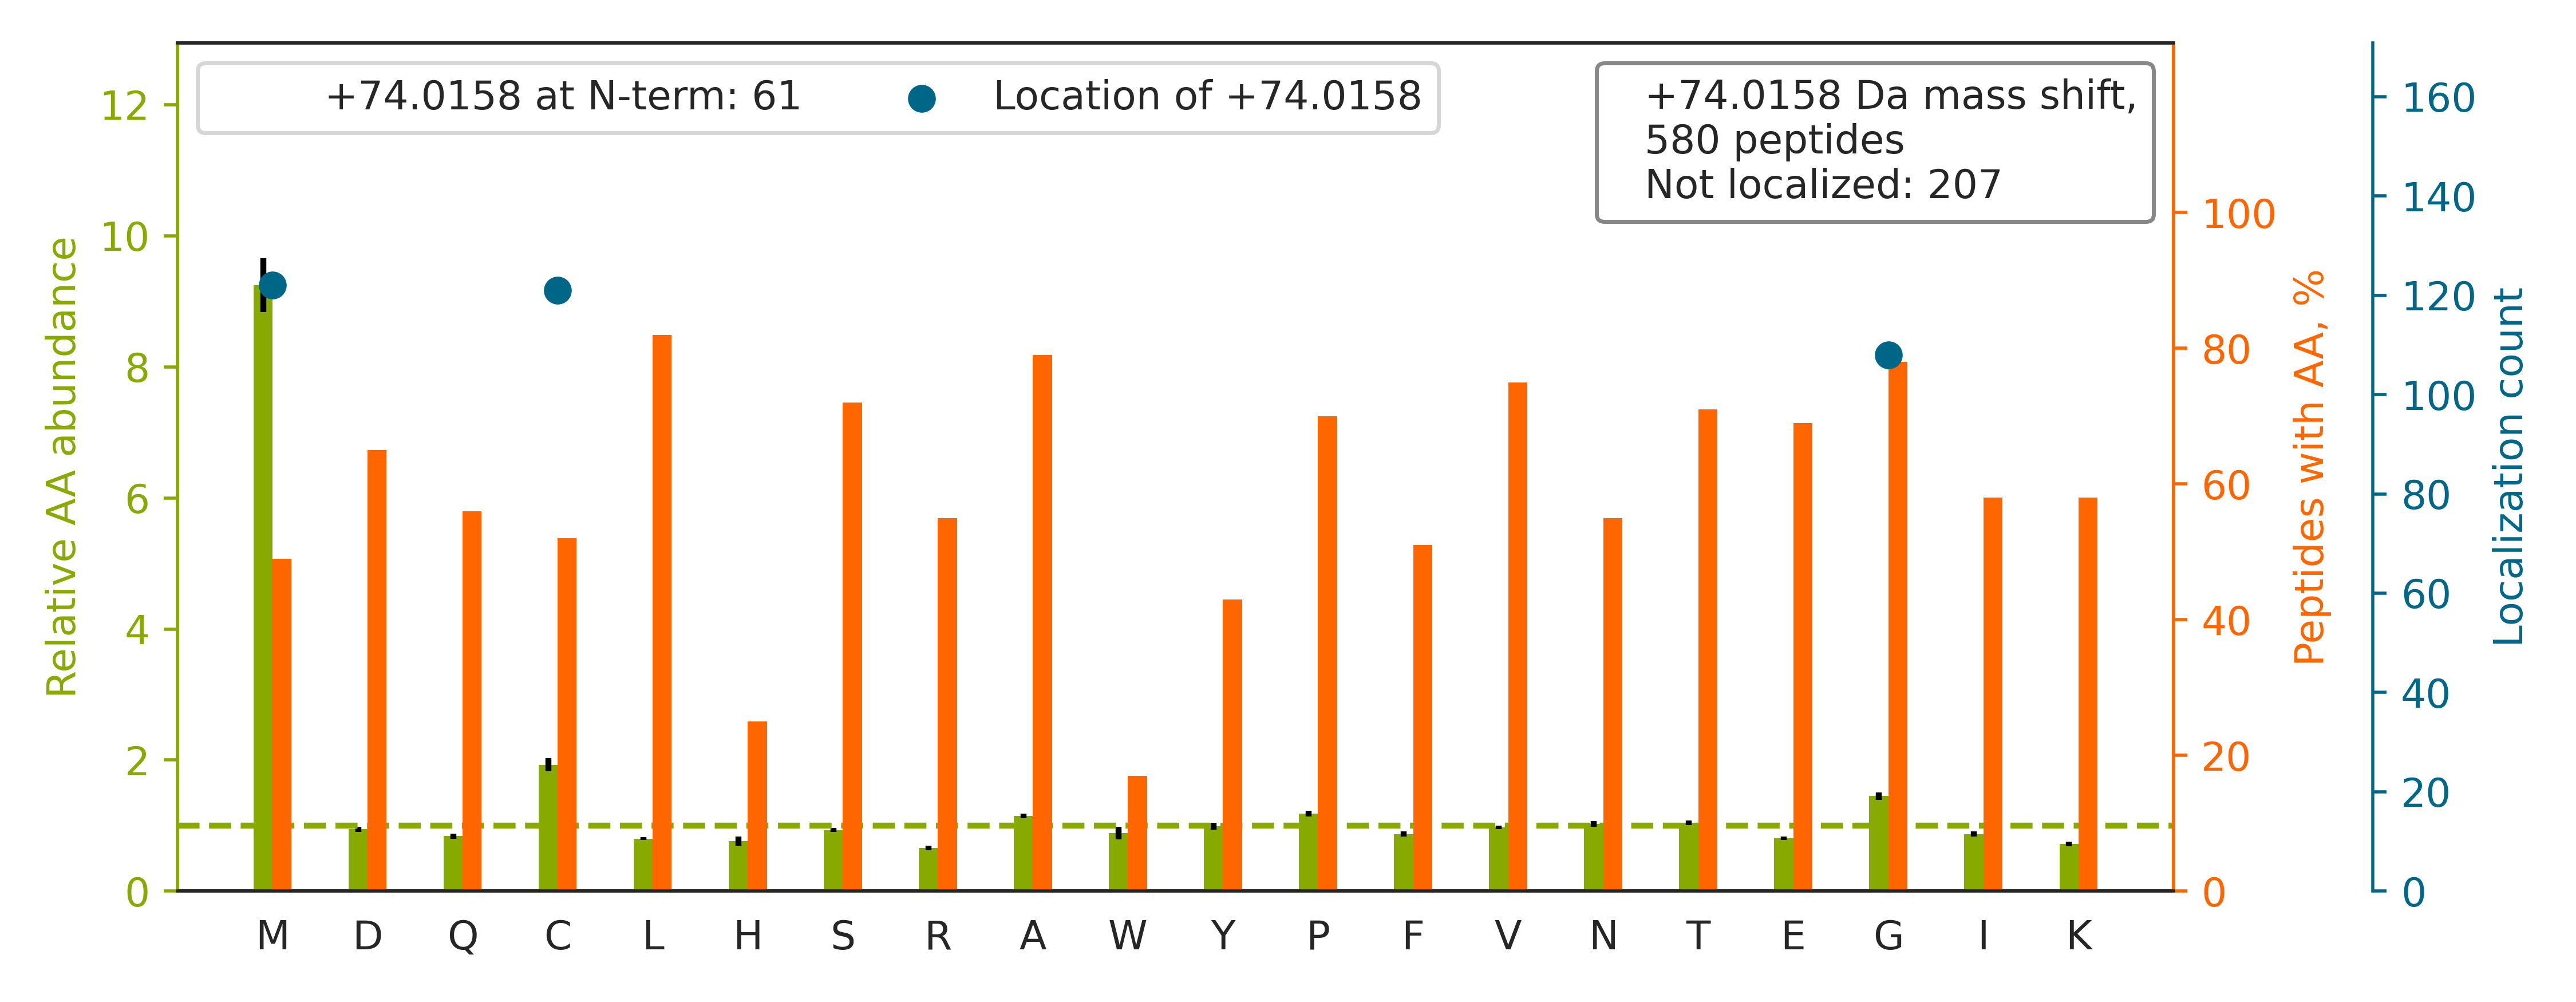

The file beside this chart, header and first rows:
top isoform	localization score	spectrum
R.NMGGPYGGGNYGPGGSGGSGGYGGR.S		81CPTAC_COprospective_W_VU_20160915_11CO…
R.FQSSAVM[+74]ALQEACEAYLVGLFEDTNLCAIHAK.…	0.9532	85CPTAC_COprospective_W_VU_20160630_11CO…
K.TTSGYAGGLSSAYGGLTSPGLSYSLGSSFGSGAGSSSF…		36CPTAC_COprospective_W_VU_20150824_11CO…
K.GCPAVLPIDHVYGTLGIVGATTTQR.Y		85CPTAC_COprospective_W_VU_20160630_11CO…
R.TPSSYGAGELLDFSLADAVNQEFLTTR.T		41CPTAC_COprospective_W_VU_20151124_21CO…
K.ALVLIAFAQYLQQC[+74]PFEDHVK.L	1.0	64CPTAC_COprospective_W_VU_20160318_11CO…
K.AQEACGPLEMDSALSVVQNLEKDLQEVK.A		87CPTAC_COprospective_W_VU_20160701_09CO…
K.QNC[+74]ELFEQLGEYKFQNALLVR.Y	1	35CPTAC_COprospective_W_VU_20150901_16CO…
R.ALG[+74]ALVDSCAPGLCPDWDSWDASKPVTNAR.E	0.9213	28CPTAC_COprospective_W_VU_20150810_05CO…
K.SHCIAEVENDEM[+74]PADLPSLAADFVESK.D	0.9997	43CPTAC_COprospective_W_VU_20151130_01CO…
K.LLSHC[+74]LLVTLAAHLPAEFTPAVHASLDKFLASV…	1.0	39CPTAC_COprospective_W_VU_20150909_09CO…
R.FGGGGDAGSKGPMVSAQESQAQAILQQAR.L		29CPTAC_COprospective_W_VU_20150810_11CO…
R.TTGIVM[+74]DSGDGVTHTVPIYEGYALPHAILR.L	0.5749	35CPTAC_COprospective_W_VU_20150901_16CO…
K.M[+74]SVQPTVSLGGFEITPPVVLR.L	1	52CPTAC_COprospective_W_VU_20160223_11CO…
K.GSPG[+74]AQGPPGAPGPLGIAGITGAR.G	0.03759	74CPTAC_COprospective_W_VU_20160912_11CO…
R.G[+74]PPGESGAAGPTGPIGSR.G	0.9909	03CPTAC_COprospective_W_VU_20150624_05CO…
K.NYC[+74]GLPGEYWLGNDKISQLTR.M	0.9481	88CPTAC_COprospective_W_VU_20160705_11CO…
K.NMITGTSQADCAVLIVAAGVGEFEAGISK.N		35CPTAC_COprospective_W_VU_20150901_16CO…
K.SGDAAIVDMVPGKPMCVESFSDYPPLGR.F		44CPTAC_COprospective_W_VU_20151202_20CO…
K.TPGAVNAC[+74]HLSCSALLQDNIADAVACAK.R	0.9251	17CPTAC_COprospective_W_VU_20150807_09CO…
K.DSVNPGVMVLLGCGALSSTCGQLASYPLALVR.T		26CPTAC_COprospective_W_VU_20150810_05CO…
K.AC[+74]ANPAAGSVILLENLR.F	1	70CPTAC_COprospective_W_VU_20160421_11CO…
R.FGSYC[+74]PTTCGIADFLSTYQTK.V	0.02405	73CPTAC_COprospective_W_VU_20160422_11CO…
K.APGVGGAFAGIPGVG[+74]PFGGPQPGVPLGYPIK.A	0.02341	31CPTAC_COprospective_W_VU_20150810_11CO…
R.C[+74]PAPELLGGPSVFLFPPKPK.D	0.9998	62CPTAC_COprospective_W_VU_20160311_05CO…
R.G[+74]EQGFMGNTGPTGAVGDRGPK.G	0.9414	61CPTAC_COprospective_W_VU_20160707_11CO…
K.ALALGASTVMMGSLLAATTEAPGEYFFSDGIR.L		05CPTAC_COprospective_W_VU_20150915_05CO…
K.MSCMDNKDGSCSVEYIPYEAGTYSLNVTYGGHQVPGSP…		33CPTAC_COprospective_W_VU_20150818_11CO…
R.NEEDAAELVALAQAVNAR.A		63CPTAC_COprospective_W_VU_20160316_11CO…
R.GLTGPIG[+74]PPGPAGAPGDKGESGPSGPAGPTGAR…	0.7579	97CPTAC_COprospective_W_VU_20160801_11CO…
K.THTCPPC[+74]PAPELLGGPSVFLFPPKPK.D	0.6808	41CPTAC_COprospective_W_VU_20151124_21CO…
R.SSWVMTCAYAPSGNYVACGGLDNICSIYNLK.T		86CPTAC_COprospective_W_VU_20160628_11CO…
K.LALDG[+74]QNIYNACCTLR.I	1	09CPTAC_COprospective_W_VU_20150928_05CO…
R.HQGVMVGMGQKDSYVGDEAQSK.R		85CPTAC_COprospective_W_VU_20160630_11CO…
K.EVVTSEDGSDCPEAMDLGTLSGIGTLDGFR.H		75CPTAC_COprospective_W_VU_20160502_11CO…
R.KCCVECPPCPAPPVAGPSVFLFPPKPK.D		73CPTAC_COprospective_W_VU_20160422_11CO…
R.C[+74]ILLTSPGPHALLLVVPLGR.Y	1	87CPTAC_COprospective_W_VU_20160701_09CO…
K.IQDVGLVPMGGVMSGAVPAAAAQEAVEEDIPIAK.E		87CPTAC_COprospective_W_VU_20160701_09CO…
R.NAFAC[+74]FDEEASGFIHEDHLR.E	1	89CPTAC_COprospective_W_VU_20160707_11CO…
K.SCDKTHTCPPCPAPELLGGPSVFLFPPKPK.D		87CPTAC_COprospective_W_VU_20160701_09CO…
R.NQSFC[+74]PTVNLDKLWTLVSEQTR.V	1.0	34CPTAC_COprospective_W_VU_20150824_11CO…
R.LVRPEVDVMCTAFHDNEETFLK.K		22CPTAC_COprospective_W_VU_20150202_05CO…
R.AVCMLSNTTAIAEAWAR.L		90CPTAC_COprospective_W_VU_20160728_11CO…
K.YGPPCPSCPAPEFLGGPSVFLFPPKPK.D		38CPTAC_COprospective_W_VU_20150904_11CO…
K.M[+74]ISNLQVFAIGPQCSK.V	1	72CPTAC_COprospective_W_VU_20160422_05CO…
K.YPIFFFG[+74]THETAFLGPK.D	1.0	84CPTAC_COprospective_W_VU_20160916_05CO…
K.SHCIAEVENDEM[+74]PADLPSLAADFVESKDVCK.N	0.9938	88CPTAC_COprospective_W_VU_20160705_11CO…
R.VTELQQQPLC[+74]TSVNTIYDNAVQGLR.R	1.0	57CPTAC_COprospective_W_VU_20160317_15CO…
K.EVEAVIPDHC[+74]IFASNTSALPISEIAAVSK.R	1.0	87CPTAC_COprospective_W_VU_20160701_09CO…
K.DGQEGPIGPPGPQGEQGVEGAPAAPVPQVAFSAALSLP…		17CPTAC_COprospective_W_VU_20150807_09CO…
K.TG[+74]PPGPGGVVGPQGPTGETGPIGER.G	0.9383	53CPTAC_COprospective_W_VU_20160226_11CO…
R.GFSGLQGPPGPPG[+74]SPGEQGPSGASGPAGPR.G	0.9969	52CPTAC_COprospective_W_VU_20160223_11CO…
K.CGVMASSGLCQSVAASCAR.S		15CPTAC_COprospective_W_VU_20151102_09CO…
K.ALAAAG[+74]YDVEKNNSR.I	1.0	05CPTAC_COprospective_W_VU_20150915_05CO…
K.KVADALTNAVAHVDDM[+74]PNALSALSDLHAHK.L	1.0	85CPTAC_COprospective_W_VU_20160630_11CO…
R.FVMTAASCFQSQNPGVSTVVLGAYDLR.R		88CPTAC_COprospective_W_VU_20160705_11CO…
K.M[+74]QINAEEVVVGDLVEVK.G	1	54CPTAC_COprospective_W_VU_20160226_01CO…
K.QNVVPTVLALGSDVDMDVLTTLSLGDR.A		53CPTAC_COprospective_W_VU_20160226_11CO…
R.KPAAGLSAAPVPTAPAAGAPLMDFGNDFVPPAPR.G		35CPTAC_COprospective_W_VU_20150901_16CO…
K.FGAGAAGVLPGVGGAGVPGVPGAIPGIGGIAGVGTPAA…		58CPTAC_COprospective_W_VU_20160318_11CO…
... 520 more rows
